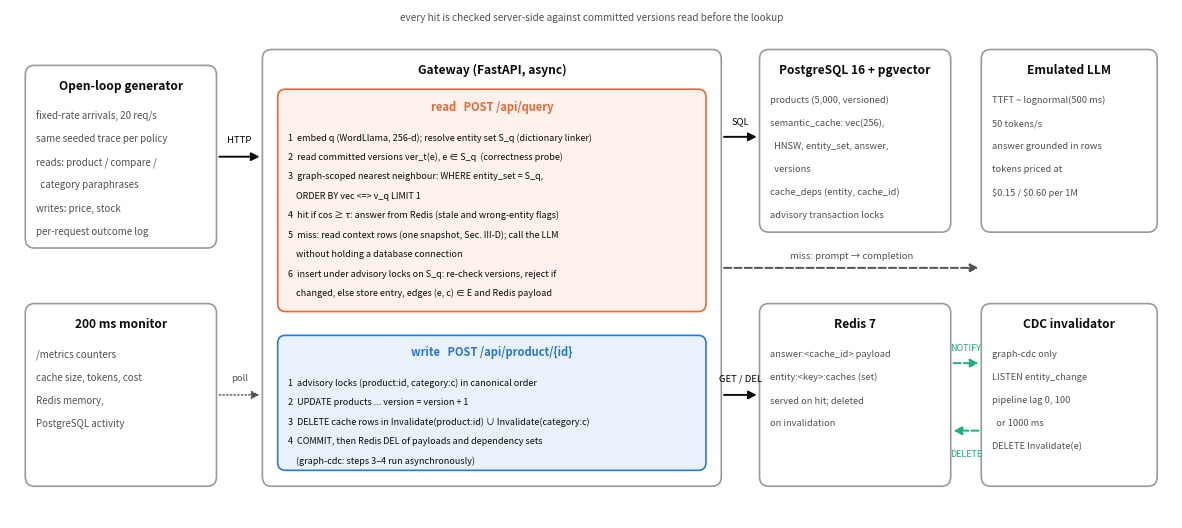

Source code (Python): (Note: this script raises an exception after producing the figure.)
#!/usr/bin/env python3
"""Fig. 1: architecture of the testbed. Run from the testbed root: python3 analysis/fig_architecture.py"""
import os
import matplotlib
matplotlib.use("Agg")
import matplotlib.pyplot as plt
from matplotlib.patches import FancyBboxPatch, FancyArrowPatch

fig, ax = plt.subplots(figsize=(15, 6.6), dpi=300)
ax.set_xlim(0, 152); ax.set_ylim(0, 64); ax.axis("off")
INK, MUTED, ACC, BLUE, AQUA = "#0b0b0b", "#52514e", "#eb6834", "#2a78d6", "#1baf7a"

def box(x, y, w, h, title, lines=(), fc="#ffffff", ec="#9a9a97", tc=INK, lw=1.2, fs=7.0):
    ax.add_patch(FancyBboxPatch((x, y), w, h, boxstyle="round,pad=0,rounding_size=1.2", fc=fc, ec=ec, lw=lw))
    ax.text(x + w / 2, y + h - 2.6, title, ha="center", va="center", fontsize=8.6, fontweight="bold", color=tc)
    for k, l in enumerate(lines):
        ax.text(x + 1.4, y + h - 6.4 - 2.9 * k, l, ha="left", va="center", fontsize=fs, color=MUTED)

def arrow(x1, y1, x2, y2, color=INK, lw=1.4, ls="-", text=None, toff=(0, 1.0), fs=7.0, style="-|>"):
    ax.add_patch(FancyArrowPatch((x1, y1), (x2, y2), arrowstyle=style, mutation_scale=12, color=color, lw=lw, linestyle=ls))
    if text:
        ax.text((x1 + x2) / 2 + toff[0], (y1 + y2) / 2 + toff[1], text, fontsize=fs, color=color, ha="center", va="bottom")

box(2, 34, 25, 23, "Open-loop generator", ["fixed-rate arrivals, 20 req/s", "same seeded trace per policy", "reads: product / compare /", "  category paraphrases", "writes: price, stock", "per-request outcome log"])
box(33, 4, 60, 55, "Gateway (FastAPI, async)", [])
ax.add_patch(FancyBboxPatch((35, 26), 56, 28, boxstyle="round,pad=0,rounding_size=1", fc="#fdf1ec", ec=ACC, lw=1.2))
ax.text(63, 51.3, "read   POST /api/query", ha="center", fontsize=8.0, fontweight="bold", color=ACC)
for k, l in enumerate(["1  embed q (WordLlama, 256-d); resolve entity set S_q (dictionary linker)",
                       "2  read committed versions ver_t(e), e ∈ S_q  (correctness probe)",
                       "3  graph-scoped nearest neighbour: WHERE entity_set = S_q,",
                       "    ORDER BY vec <=> v_q LIMIT 1",
                       "4  hit if cos ≥ τ: answer from Redis (stale and wrong-entity flags)",
                       "5  miss: read context rows (one snapshot, Sec. III-D); call the LLM",
                       "    without holding a database connection",
                       "6  insert under advisory locks on S_q: re-check versions, reject if",
                       "    changed, else store entry, edges (e, c) ∈ E and Redis payload"]):
    ax.text(36.4, 47.9 - 2.45 * k, l, fontsize=6.5, color=INK, ha="left", va="center")
ax.add_patch(FancyBboxPatch((35, 6), 56, 17, boxstyle="round,pad=0,rounding_size=1", fc="#e9f1fb", ec=BLUE, lw=1.2))
ax.text(63, 20.4, "write   POST /api/product/{id}", ha="center", fontsize=8.0, fontweight="bold", color=BLUE)
for k, l in enumerate(["1  advisory locks (product:id, category:c) in canonical order",
                       "2  UPDATE products ... version = version + 1",
                       "3  DELETE cache rows in Invalidate(product:id) ∪ Invalidate(category:c)",
                       "4  COMMIT, then Redis DEL of payloads and dependency sets",
                       "    (graph-cdc: steps 3–4 run asynchronously)"]):
    ax.text(36.4, 17.0 - 2.45 * k, l, fontsize=6.5, color=INK, ha="left", va="center")

box(98, 36, 25, 23, "PostgreSQL 16 + pgvector", ["products (5,000, versioned)", "semantic_cache: vec(256),", "  HNSW, entity_set, answer,", "  versions", "cache_deps (entity, cache_id)", "advisory transaction locks"], fs=6.7)
box(98, 4, 25, 23, "Redis 7", ["answer:<cache_id> payload", "entity:<key>:caches (set)", "served on hit; deleted", "on invalidation"], fs=6.7)
box(127, 36, 23, 23, "Emulated LLM", ["TTFT ~ lognormal(500 ms)", "50 tokens/s", "answer grounded in rows", "tokens priced at", r"\$0.15 / \$0.60 per 1M"], fs=6.7)
box(127, 4, 23, 23, "CDC invalidator", ["graph-cdc only", "LISTEN entity_change", "pipeline lag 0, 100", "  or 1000 ms", "DELETE Invalidate(e)"], fs=6.7)
box(2, 4, 25, 23, "200 ms monitor", ["/metrics counters", "cache size, tokens, cost", "Redis memory,", "PostgreSQL activity"])

arrow(27, 45.5, 33, 45.5); ax.text(30, 47.0, "HTTP", fontsize=6.8, ha="center", va="bottom")
arrow(27, 15.5, 33, 15.5, color=MUTED, ls=":", lw=1.0); ax.text(30, 17.0, "poll", fontsize=6.8, color=MUTED, ha="center", va="bottom")
arrow(93, 48, 98, 48); ax.text(95.5, 49.4, "SQL", fontsize=6.8, ha="center", va="bottom")
arrow(93, 15.5, 98, 15.5); ax.text(95.5, 17.0, "GET / DEL", fontsize=6.8, ha="center", va="bottom")
arrow(93, 31.5, 127, 31.5, ls="--", color=MUTED)
ax.text(110, 32.4, "miss: prompt → completion", fontsize=6.8, color=MUTED, ha="center", va="bottom")
arrow(123, 19.5, 127, 19.5, color=AQUA, ls="--"); ax.text(125, 20.8, "NOTIFY", fontsize=6.5, color=AQUA, ha="center", va="bottom")
arrow(127, 11, 123, 11, color=AQUA, ls="--"); ax.text(125, 7.4, "DELETE", fontsize=6.5, color=AQUA, ha="center", va="bottom")
ax.text(76, 62.6, "every hit is checked server-side against committed versions read before the lookup", ha="center", fontsize=7.2, color=MUTED, style="italic")
out = os.path.join(os.path.dirname(os.path.abspath(__file__)), "..", "paper", "fig_architecture.png")
fig.savefig(out, bbox_inches="tight", facecolor="white")
print("ok", out)
